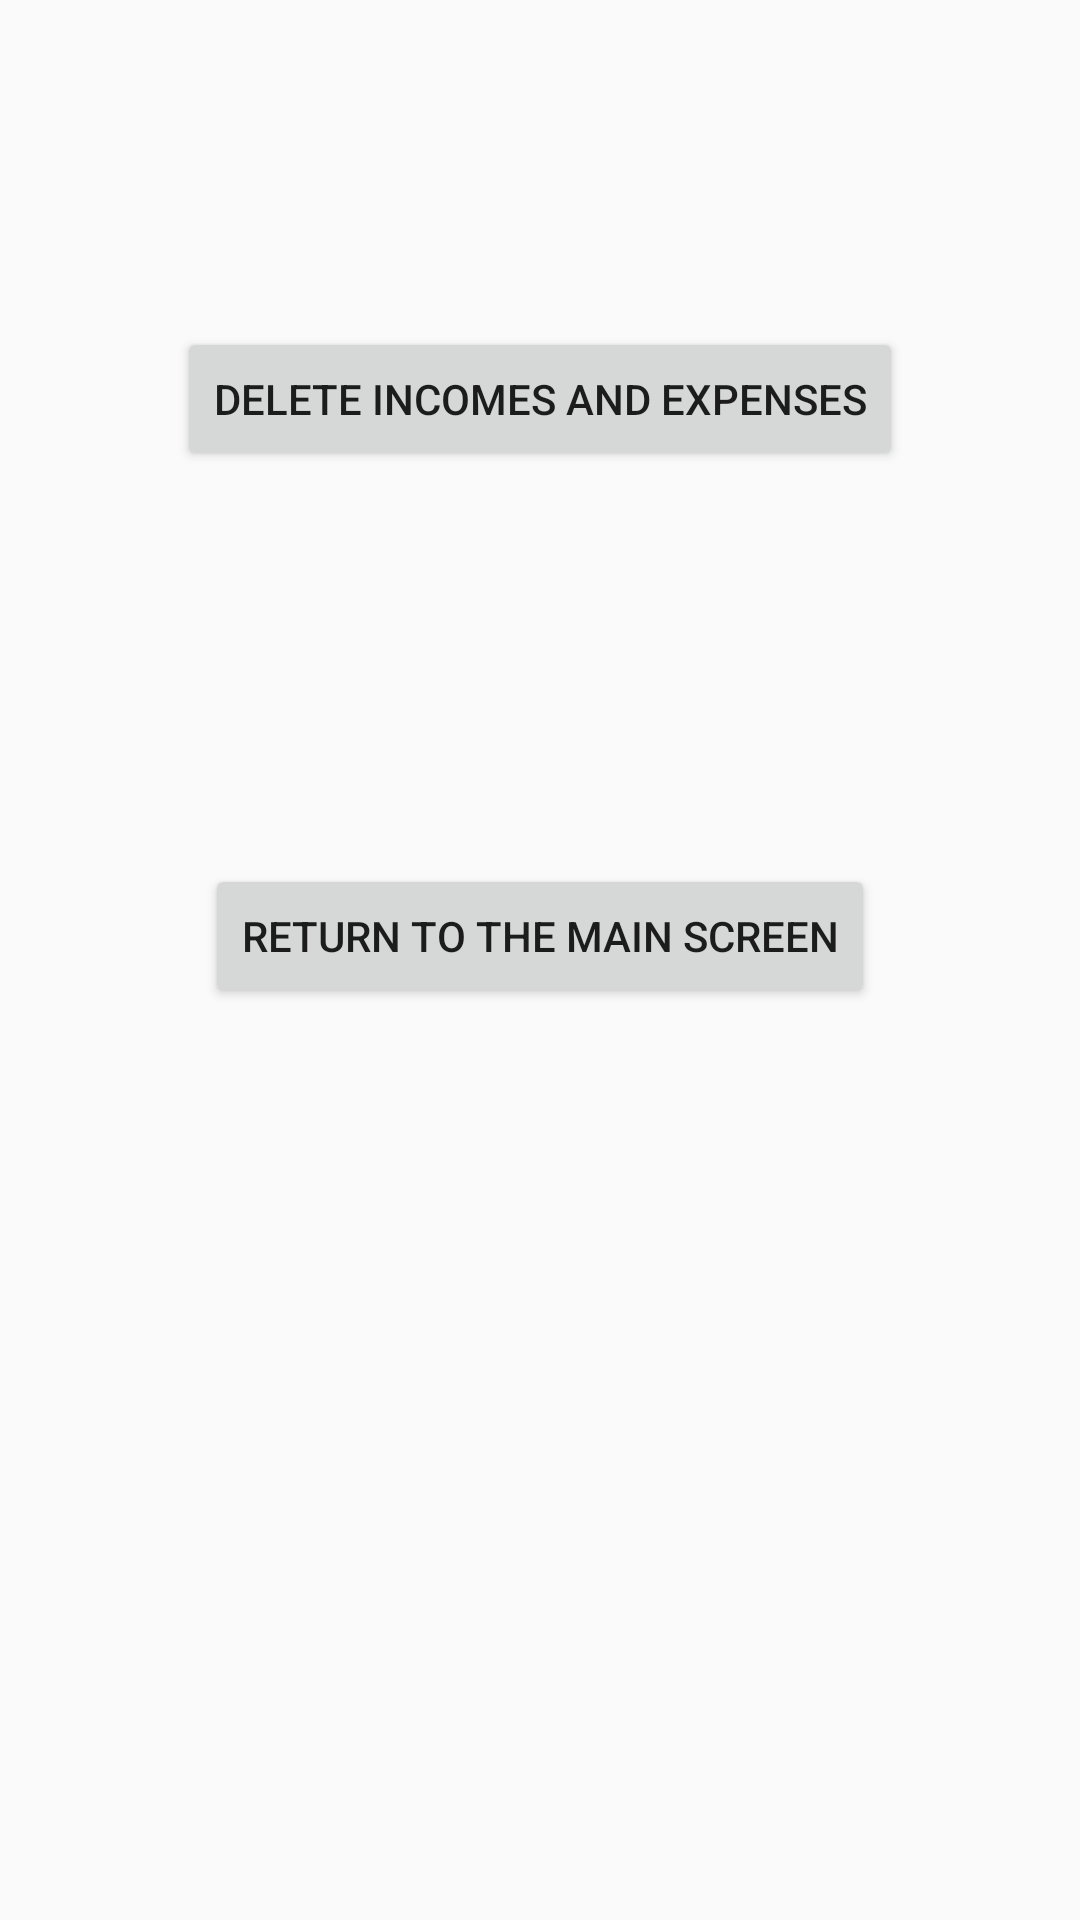

Produce the Android XML layout that renders to this screen, including the resource entries it uses.
<!-- AndroidManifest.xml: application theme Theme.FinanceTracker -->
<!-- res/layout/activity_login.xml -->
<?xml version="1.0" encoding="utf-8"?>
<androidx.constraintlayout.widget.ConstraintLayout xmlns:android="http://schemas.android.com/apk/res/android"
    xmlns:app="http://schemas.android.com/apk/res-auto"
    xmlns:tools="http://schemas.android.com/tools"
    android:id="@+id/main"
    android:layout_width="match_parent"
    android:layout_height="match_parent"
    tools:context=".LoginActivity">



    <Button
        android:id="@+id/btn1"
        android:layout_width="wrap_content"
        android:layout_height="wrap_content"
        android:layout_marginTop="109dp"
        android:onClick="onClickDeleteExpenses"
        android:text="Delete Incomes and Expenses"
        app:layout_constraintEnd_toEndOf="parent"
        app:layout_constraintStart_toStartOf="parent"
        app:layout_constraintTop_toTopOf="parent" />

    <Button
        android:id="@+id/btn3"
        android:layout_width="wrap_content"
        android:layout_height="wrap_content"
        android:layout_marginBottom="304dp"
        android:text="Return to the main screen"
        android:onClick="onClickReturn"
        app:layout_constraintBottom_toBottomOf="parent"
        app:layout_constraintEnd_toEndOf="parent"
        app:layout_constraintStart_toStartOf="parent" />
</androidx.constraintlayout.widget.ConstraintLayout>
<!-- resources referenced by this layout -->
<resources>
  <style name="Theme.FinanceTracker" parent="Theme.AppCompat.Light.DarkActionBar" />
</resources>
